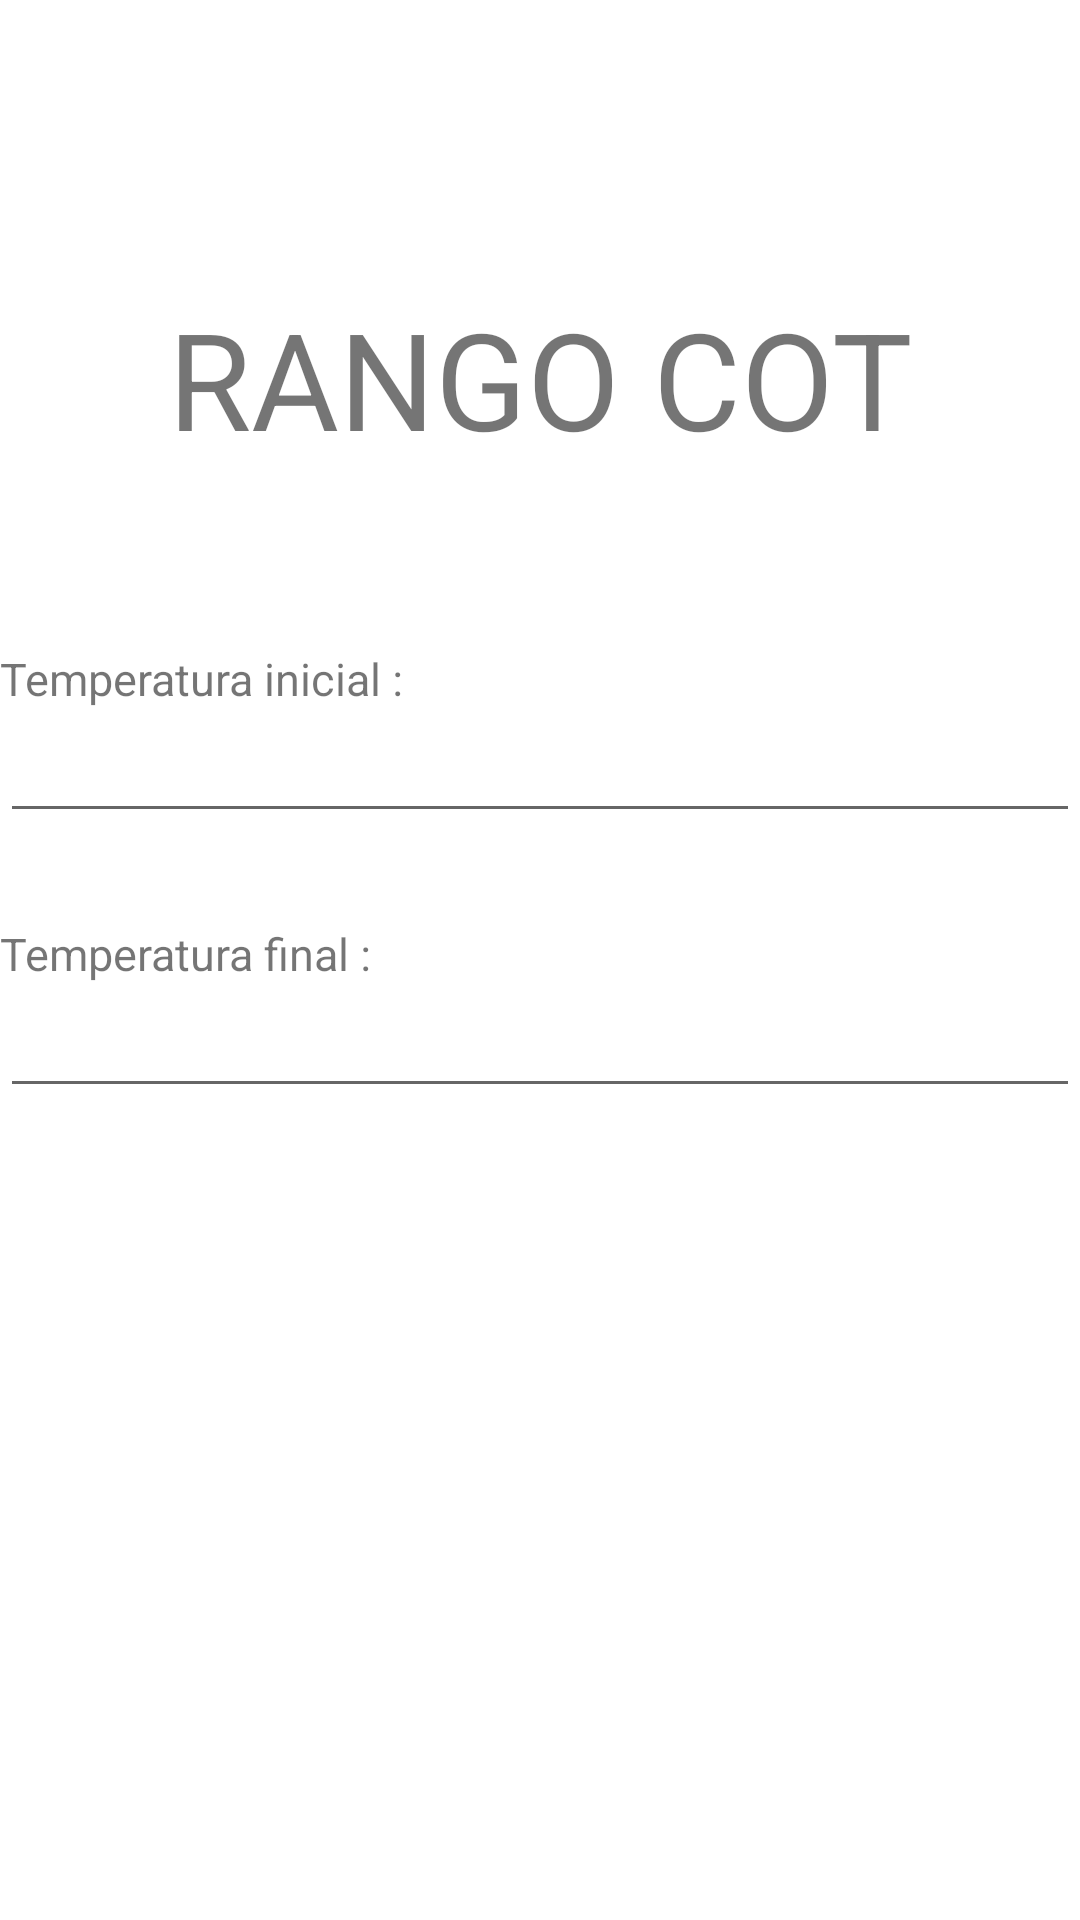

Here is an Android app screen rendered from its layout file. Give the layout XML and the strings, colors and styles it references.
<!-- AndroidManifest.xml: application theme Theme.COT -->
<!-- res/layout/fragment_newtemp.xml -->
<?xml version="1.0" encoding="utf-8"?>
<LinearLayout xmlns:android="http://schemas.android.com/apk/res/android"
    xmlns:tools="http://schemas.android.com/tools"
    android:layout_width="match_parent"
    android:layout_height="match_parent"
    android:layout_marginHorizontal="25dp"
    android:orientation="vertical"
    tools:context=".newtempFragment">

    
    <LinearLayout
        android:layout_width="match_parent"
        android:layout_height="match_parent"
        android:orientation="vertical"
        android:layout_marginTop="40dp">

        <include
            layout="@layout/mitoolbar"
            android:id="@+id/mitoolbar">
        </include>

        <TextView
            android:layout_width="match_parent"
            android:layout_height="wrap_content"
            android:gravity="center"
            android:textSize="45dp"
            android:layout_marginBottom="60dp"
            android:text="RANGO COT" />

        <TextView
            android:layout_width="match_parent"
            android:layout_height="wrap_content"
            android:textSize="15dp"
            android:text="Temperatura inicial :" />

        <EditText
            android:id="@+id/txttempinicial"
            android:layout_width="match_parent"
            android:layout_height="wrap_content"
            android:layout_marginBottom="30dp"
            android:textAlignment="center"
            android:ems="10"
            android:inputType="textPersonName" />

        <TextView
            android:layout_width="match_parent"
            android:layout_height="wrap_content"
            android:textSize="15dp"
            android:text="Temperatura final :" />

        <EditText
            android:id="@+id/txttempfinal"
            android:layout_width="match_parent"
            android:layout_height="wrap_content"
            android:layout_marginBottom="70dp"
            android:textAlignment="center"
            android:ems="10"
            android:inputType="textPersonName" />

        <Button
            android:id="@+id/btnEnviar"
            android:layout_width="match_parent"
            android:layout_height="wrap_content"
            android:textColor="@color/black"
            android:backgroundTint="@color/white"
            android:layout_marginBottom="200dp"
            android:text="Subir" />

        <Button
            android:id="@+id/btnvolver"
            android:layout_width="match_parent"
            android:layout_height="wrap_content"
            android:textColor="@color/black"
            android:background="?android:attr/selectableItemBackground"
            android:gravity="center"
            android:textSize="13dp"
            android:hint="Volver" />
    </LinearLayout>

</LinearLayout>
<!-- res/layout/mitoolbar.xml (included above) -->
<?xml version="1.0" encoding="utf-8"?>
<androidx.appcompat.widget.Toolbar
    xmlns:android="http://schemas.android.com/apk/res/android"
    android:orientation="vertical"
    android:layout_width="match_parent"
    android:layout_height="wrap_content">
</androidx.appcompat.widget.Toolbar>
<!-- resources referenced by this layout -->
<resources>
  <style name="Theme.COT" parent="Theme.MaterialComponents.DayNight.NoActionBar">
          
          <item name="colorPrimary">@color/purple_500</item>
          <item name="colorPrimaryVariant">@color/purple_700</item>
          <item name="colorOnPrimary">@color/white</item>
          
          <item name="colorSecondary">@color/teal_200</item>
          <item name="colorSecondaryVariant">@color/teal_700</item>
          <item name="colorOnSecondary">@color/black</item>
          
          <item name="android:statusBarColor">?attr/colorPrimaryVariant</item>
          
      </style>
  <!-- not gathered from this repository: default colours our renderer supplied (Android Studio template values) -->
  <color name="purple_500">#FF6200EE</color>
  <color name="purple_700">#FF3700B3</color>
  <color name="teal_200">#FF03DAC5</color>
  <color name="teal_700">#FF018786</color>
  <color name="black">#FF000000</color>
  <color name="white">#FFFFFFFF</color>
</resources>
